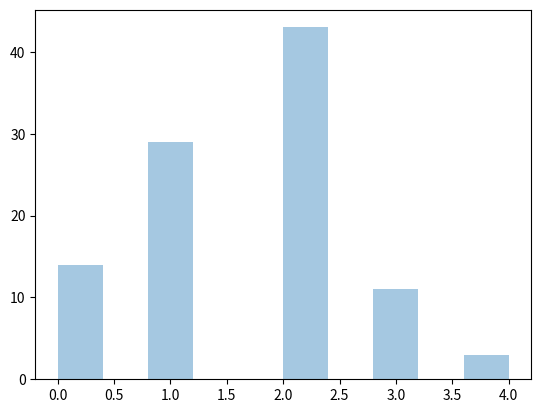

Generate this figure with matplotlib:
from numpy import random
import matplotlib.pyplot as plt
import seaborn

#generate binomial distributin
binomialDist = random.binomial(n=4, p=0.4, size=(100))

print(binomialDist)

seaborn.distplot(binomialDist, hist=True, kde=False)

plt.show()